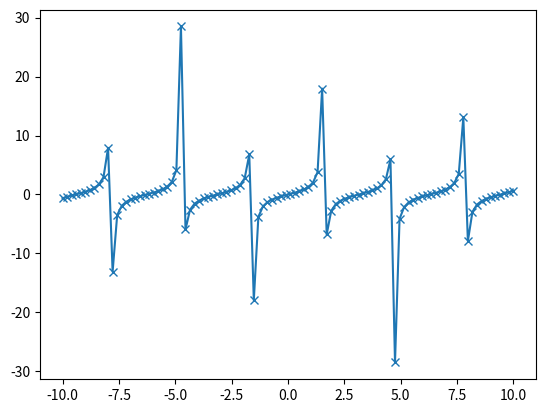

Here is the Python script that generated this plot:
#to print graph of tan 
import matplotlib.pyplot as plt 
import numpy as np
x=np.linspace(-10,10,100)
y=np.tan(x)
plt.plot(x,y,marker='x')
